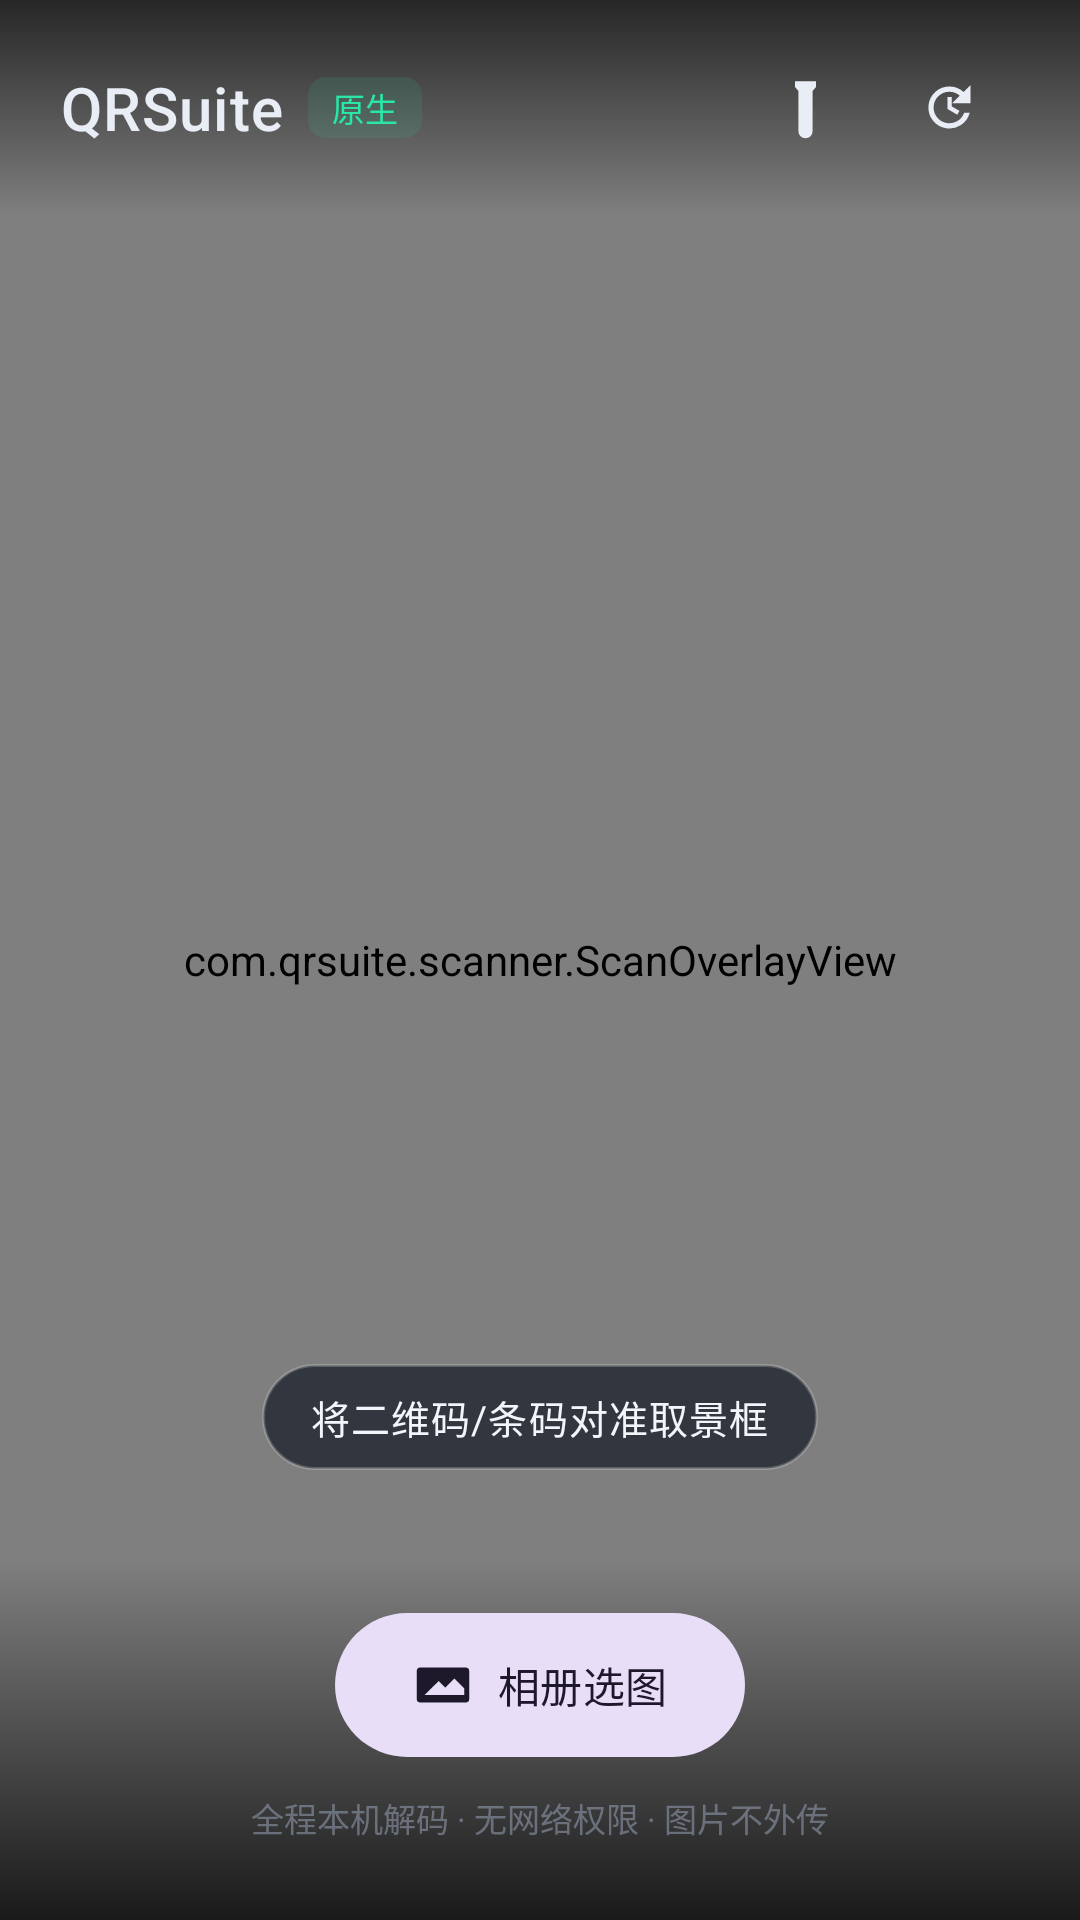

The Android layout XML behind this screen, and the referenced resources:
<!-- AndroidManifest.xml: activity theme Theme.QRSuite.Splash -->
<!-- res/layout/activity_main.xml -->
<?xml version="1.0" encoding="utf-8"?>
<FrameLayout xmlns:android="http://schemas.android.com/apk/res/android"
    xmlns:app="http://schemas.android.com/apk/res-auto"
    android:id="@+id/root"
    android:layout_width="match_parent"
    android:layout_height="match_parent"
    android:background="@color/bg">

    <androidx.camera.view.PreviewView
        android:id="@+id/preview"
        android:layout_width="match_parent"
        android:layout_height="match_parent"
        app:implementationMode="performance"
        app:scaleType="fillCenter" />

    
    <com.qrsuite.scanner.ScanOverlayView
        android:id="@+id/overlay"
        android:layout_width="match_parent"
        android:layout_height="match_parent" />

    
    <LinearLayout
        android:id="@+id/topBar"
        android:layout_width="match_parent"
        android:layout_height="wrap_content"
        android:layout_gravity="top"
        android:background="@drawable/bg_top_bar"
        android:gravity="center_vertical"
        android:orientation="horizontal"
        android:paddingStart="20dp"
        android:paddingTop="14dp"
        android:paddingEnd="20dp"
        android:paddingBottom="14dp">

        <TextView
            android:layout_width="wrap_content"
            android:layout_height="wrap_content"
            android:fontFamily="sans-serif-medium"
            android:letterSpacing="0.02"
            android:text="@string/app_name"
            android:textColor="@color/on_surface"
            android:textSize="20sp" />

        <TextView
            android:layout_width="wrap_content"
            android:layout_height="wrap_content"
            android:layout_marginStart="8dp"
            android:background="@drawable/bg_version_chip"
            android:paddingStart="8dp"
            android:paddingTop="2dp"
            android:paddingEnd="8dp"
            android:paddingBottom="2dp"
            android:text="原生"
            android:textColor="@color/accent"
            android:textSize="11sp" />

        <Space
            android:layout_width="0dp"
            android:layout_height="1dp"
            android:layout_weight="1" />

        <com.google.android.material.button.MaterialButton
            android:id="@+id/btnTorch"
            style="@style/Widget.QRSuite.IconButton"
            android:contentDescription="@string/torch"
            app:icon="@drawable/ic_torch_off" />

        <com.google.android.material.button.MaterialButton
            android:id="@+id/btnHistory"
            style="@style/Widget.QRSuite.IconButton"
            android:layout_marginStart="4dp"
            android:contentDescription="@string/history"
            app:icon="@drawable/ic_history" />
    </LinearLayout>

    
    <TextView
        android:id="@+id/hint"
        android:layout_width="wrap_content"
        android:layout_height="wrap_content"
        android:layout_gravity="center_horizontal|bottom"
        android:layout_marginBottom="150dp"
        android:background="@drawable/bg_hint_chip"
        android:letterSpacing="0.03"
        android:paddingStart="16dp"
        android:paddingTop="8dp"
        android:paddingEnd="16dp"
        android:paddingBottom="8dp"
        android:text="@string/scan_hint"
        android:textColor="#F2F5FA"
        android:textSize="13sp" />

    
    <LinearLayout
        android:id="@+id/bottomBar"
        android:layout_width="match_parent"
        android:layout_height="wrap_content"
        android:layout_gravity="bottom"
        android:background="@drawable/bg_bottom_bar"
        android:gravity="center"
        android:orientation="vertical"
        android:paddingTop="18dp"
        android:paddingBottom="26dp">

        <com.google.android.material.button.MaterialButton
            android:id="@+id/btnPick"
            style="@style/Widget.Material3.Button.TonalButton"
            android:layout_width="wrap_content"
            android:layout_height="wrap_content"
            android:insetTop="0dp"
            android:insetBottom="0dp"
            android:paddingStart="26dp"
            android:paddingEnd="26dp"
            android:text="@string/pick_image"
            app:cornerRadius="26dp"
            app:icon="@drawable/ic_gallery"
            app:iconSize="20dp" />

        <TextView
            android:layout_width="wrap_content"
            android:layout_height="wrap_content"
            android:layout_marginTop="12dp"
            android:alpha="0.55"
            android:text="全程本机解码 · 无网络权限 · 图片不外传"
            android:textColor="@color/on_surface_dim"
            android:textSize="11sp" />
    </LinearLayout>

    
    <LinearLayout
        android:id="@+id/permPanel"
        android:layout_width="match_parent"
        android:layout_height="match_parent"
        android:background="@color/bg"
        android:gravity="center"
        android:orientation="vertical"
        android:padding="32dp"
        android:visibility="gone">

        <TextView
            android:layout_width="wrap_content"
            android:layout_height="wrap_content"
            android:text="📷"
            android:textSize="52sp" />

        <TextView
            android:layout_width="wrap_content"
            android:layout_height="wrap_content"
            android:layout_marginTop="18dp"
            android:gravity="center"
            android:text="@string/permission_needed"
            android:textColor="@color/on_surface"
            android:textSize="19sp" />

        <TextView
            android:layout_width="match_parent"
            android:layout_height="wrap_content"
            android:layout_marginTop="10dp"
            android:alpha="0.7"
            android:gravity="center"
            android:text="@string/permission_rationale"
            android:textColor="@color/on_surface_dim"
            android:textSize="13sp" />

        <com.google.android.material.button.MaterialButton
            android:id="@+id/btnGrant"
            android:layout_width="wrap_content"
            android:layout_height="wrap_content"
            android:layout_marginTop="26dp"
            android:insetTop="0dp"
            android:insetBottom="0dp"
            android:paddingStart="28dp"
            android:paddingEnd="28dp"
            android:text="@string/grant"
            app:cornerRadius="26dp" />

        <com.google.android.material.button.MaterialButton
            android:id="@+id/btnPickFromPerm"
            style="@style/Widget.Material3.Button.TextButton"
            android:layout_width="wrap_content"
            android:layout_height="wrap_content"
            android:layout_marginTop="6dp"
            android:text="@string/pick_image" />
    </LinearLayout>

</FrameLayout>
<!-- resources referenced by this layout -->
<resources>
  <color name="accent">#2AE6A8</color>
  <color name="bg">#0B0E16</color>
  <color name="on_surface">#E9EDF5</color>
  <color name="on_surface_dim">#98A2B6</color>
  <!-- drawable bg_bottom_bar (drawable) -->
  <?xml version="1.0" encoding="utf-8"?>
  <shape xmlns:android="http://schemas.android.com/apk/res/android" android:shape="rectangle">
      <gradient
          android:angle="90"
          android:endColor="#00000000"
          android:startColor="#CC000000"
          android:type="linear" />
  </shape>
  <!-- drawable bg_hint_chip (drawable) -->
  <?xml version="1.0" encoding="utf-8"?>
  <shape xmlns:android="http://schemas.android.com/apk/res/android" android:shape="rectangle">
      <solid android:color="#B3121723" />
      <corners android:radius="20dp" />
      <stroke
          android:width="1dp"
          android:color="#33FFFFFF" />
  </shape>
  <!-- drawable bg_top_bar (drawable) -->
  <?xml version="1.0" encoding="utf-8"?>
  <shape xmlns:android="http://schemas.android.com/apk/res/android" android:shape="rectangle">
      <gradient
          android:angle="270"
          android:endColor="#00000000"
          android:startColor="#B3000000"
          android:type="linear" />
  </shape>
  <!-- drawable bg_version_chip (drawable) -->
  <?xml version="1.0" encoding="utf-8"?>
  <shape xmlns:android="http://schemas.android.com/apk/res/android" android:shape="rectangle">
      <solid android:color="#1A2AE6A8" />
      <corners android:radius="6dp" />
  </shape>
  <!-- drawable ic_history (drawable) -->
  <?xml version="1.0" encoding="utf-8"?>
  <vector xmlns:android="http://schemas.android.com/apk/res/android"
      android:width="24dp"
      android:height="24dp"
      android:viewportWidth="24"
      android:viewportHeight="24">
      <path
          android:fillColor="#FFFFFFFF"
          android:pathData="M12,4a8,8 0 1 0 7.7,10H17.6A6,6 0 1 1 12,6a6,6 0 0 1 3.9,1.5L13,10.4h7V3.5l-2.6,2.6A8,8 0 0 0 12,4Z" />
      <path
          android:fillColor="#FFFFFFFF"
          android:pathData="M11.2,8h1.7v3.6l2.9,1.7 -0.85,1.45 -3.75,-2.2Z" />
  </vector>
  <!-- drawable ic_torch_off (drawable) -->
  <?xml version="1.0" encoding="utf-8"?>
  <vector xmlns:android="http://schemas.android.com/apk/res/android"
      android:width="24dp"
      android:height="24dp"
      android:viewportWidth="24"
      android:viewportHeight="24">
      <path
          android:fillColor="#FFFFFFFF"
          android:pathData="M8,2h8v2.2l-1.3,1.5V21a2.7,2.7 0 0 1 -5.4,0V5.7L8,4.2Z" />
  </vector>
  <string name="app_name">QRSuite</string>
  <string name="grant">授权相机</string>
  <string name="history">历史</string>
  <string name="permission_needed">需要相机权限才能扫码</string>
  <string name="permission_rationale">相机画面只在本机实时分析，不会录制、不会上传。</string>
  <string name="pick_image">相册选图</string>
  <string name="scan_hint">将二维码/条码对准取景框</string>
  <string name="torch">补光灯</string>
  <style name="Theme.QRSuite.Splash" parent="Theme.QRSuite">
          <item name="android:windowBackground">@drawable/splash_background</item>
      </style>
  <!-- drawable splash_background (drawable) -->
  <?xml version="1.0" encoding="utf-8"?>
  <layer-list xmlns:android="http://schemas.android.com/apk/res/android">
      <item android:drawable="@color/bg" />
      <item
          android:width="132dp"
          android:height="132dp"
          android:drawable="@drawable/ic_launcher_foreground"
          android:gravity="center" />
  </layer-list>
  <color name="brand">#7C5CFF</color>
  <color name="brand_deep">#5B3FD6</color>
  <color name="surface">#141A26</color>
  <color name="surface_high">#1D2534</color>
  <color name="outline">#2A3446</color>
  <color name="warn">#FF6B6B</color>
</resources>
